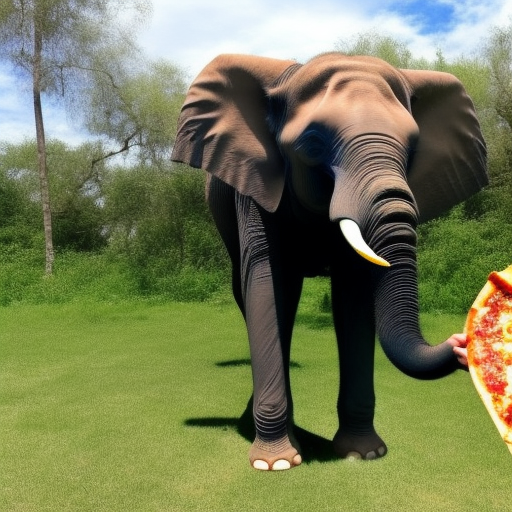
Generation parameters embedded in this image by AUTOMATIC1111 Stable Diffusion web UI or a fork of it (Forge, ...) (PNG 'parameters' text chunk):
a photo of a elephant eating pizza
Steps: 20, Sampler: Euler a, CFG scale: 7, Seed: 2269638212, Size: 512x512, Model hash: 4c86efd062, Model: model